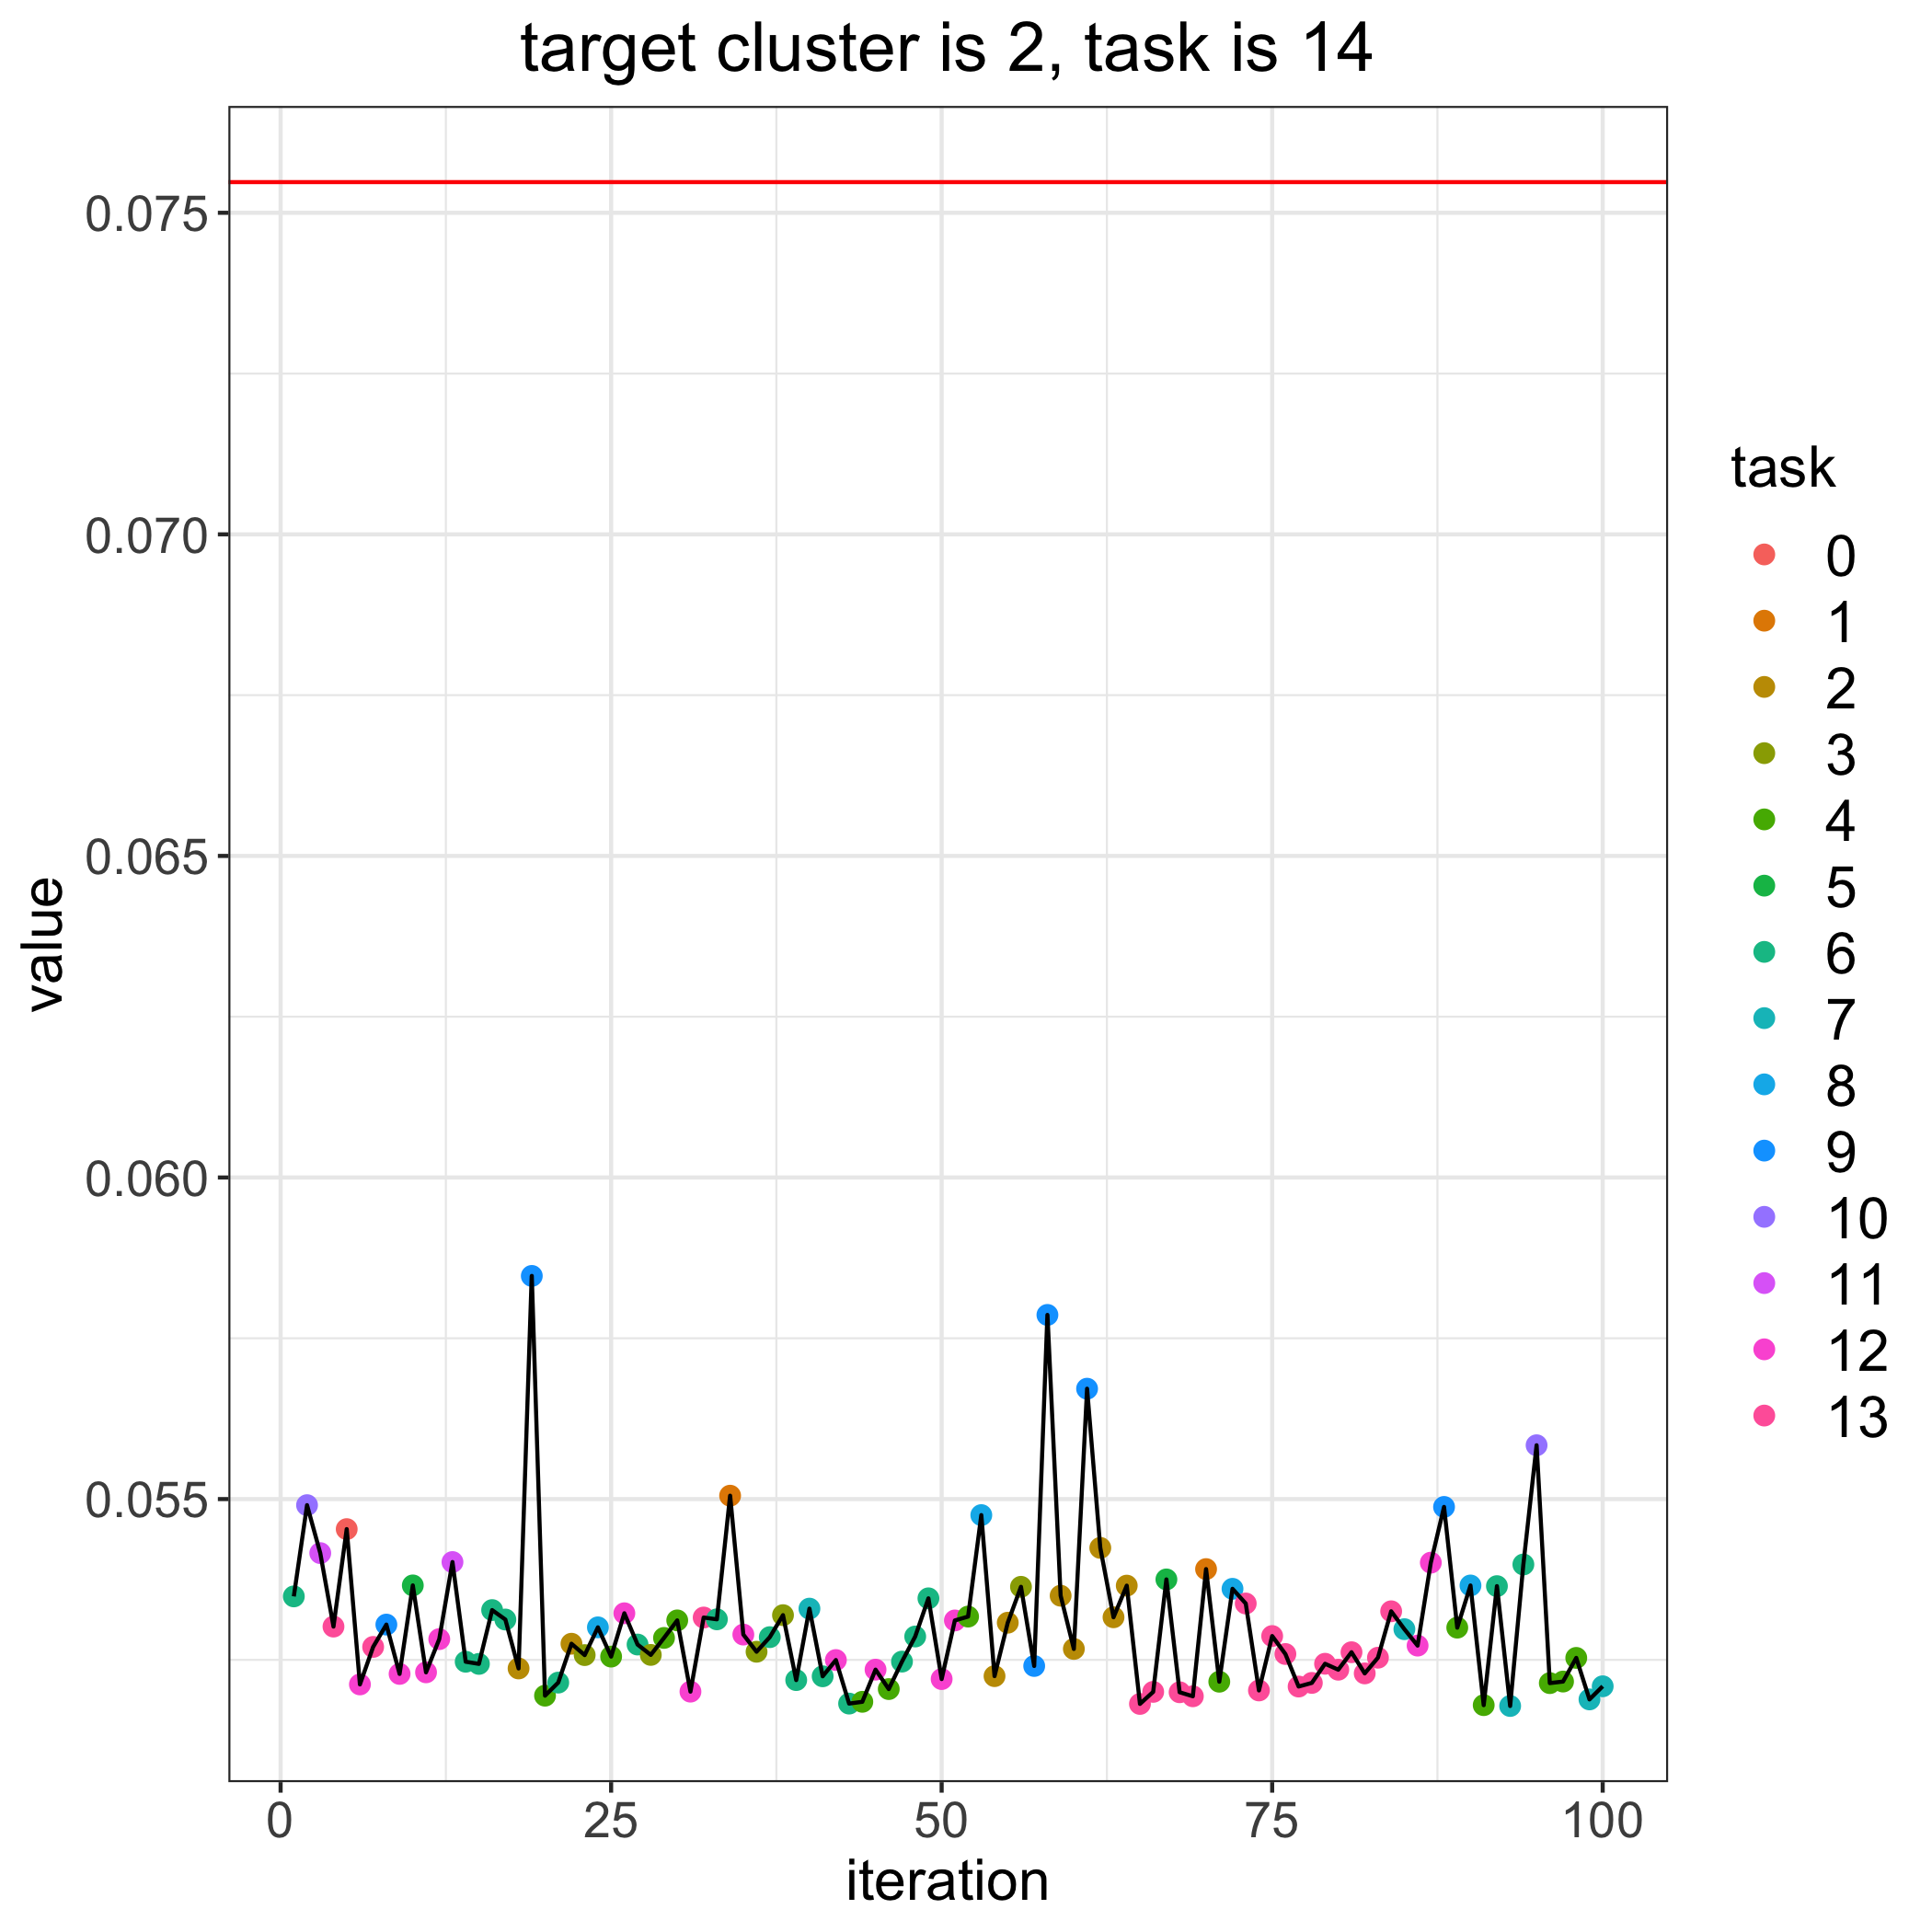

The table this chart was drawn from, first rows:
, losses, bandit_selects
0, 0.07548, 
1, 0.05349, 6.0
2, 0.05491, 10.0
3, 0.05416, 11.0
4, 0.05302, 13.0
5, 0.05453, 0.0
6, 0.05212, 12.0
7, 0.0527, 13.0
8, 0.05305, 9.0
9, 0.05228, 12.0
10, 0.05366, 5.0
11, 0.05231, 12.0
12, 0.05282, 12.0
13, 0.05402, 11.0
14, 0.05247, 6.0
15, 0.05244, 6.0
16, 0.05327, 6.0
17, 0.05313, 6.0
18, 0.05237, 2.0
19, 0.05847, 9.0
20, 0.05194, 4.0
21, 0.05215, 6.0
22, 0.05275, 2.0
23, 0.05257, 3.0
24, 0.05301, 8.0
25, 0.05255, 4.0
26, 0.05322, 12.0
27, 0.05274, 6.0
28, 0.05258, 3.0
29, 0.05284, 4.0
30, 0.05311, 4.0
31, 0.05201, 12.0
32, 0.05316, 13.0
33, 0.05313, 6.0
34, 0.05505, 1.0
35, 0.05289, 12.0
36, 0.05263, 3.0
37, 0.05285, 6.0
38, 0.0532, 3.0
39, 0.05219, 6.0
40, 0.0533, 7.0
41, 0.05224, 6.0
42, 0.0525, 12.0
43, 0.05182, 6.0
44, 0.05185, 4.0
45, 0.05235, 12.0
46, 0.05205, 4.0
47, 0.05247, 6.0
48, 0.05286, 6.0
49, 0.05346, 6.0
50, 0.0522, 12.0
51, 0.05311, 12.0
52, 0.05317, 4.0
53, 0.05475, 8.0
54, 0.05225, 2.0
55, 0.05308, 2.0
56, 0.05364, 3.0
57, 0.0524, 9.0
58, 0.05786, 9.0
59, 0.0535, 2.0
... 41 more rows
